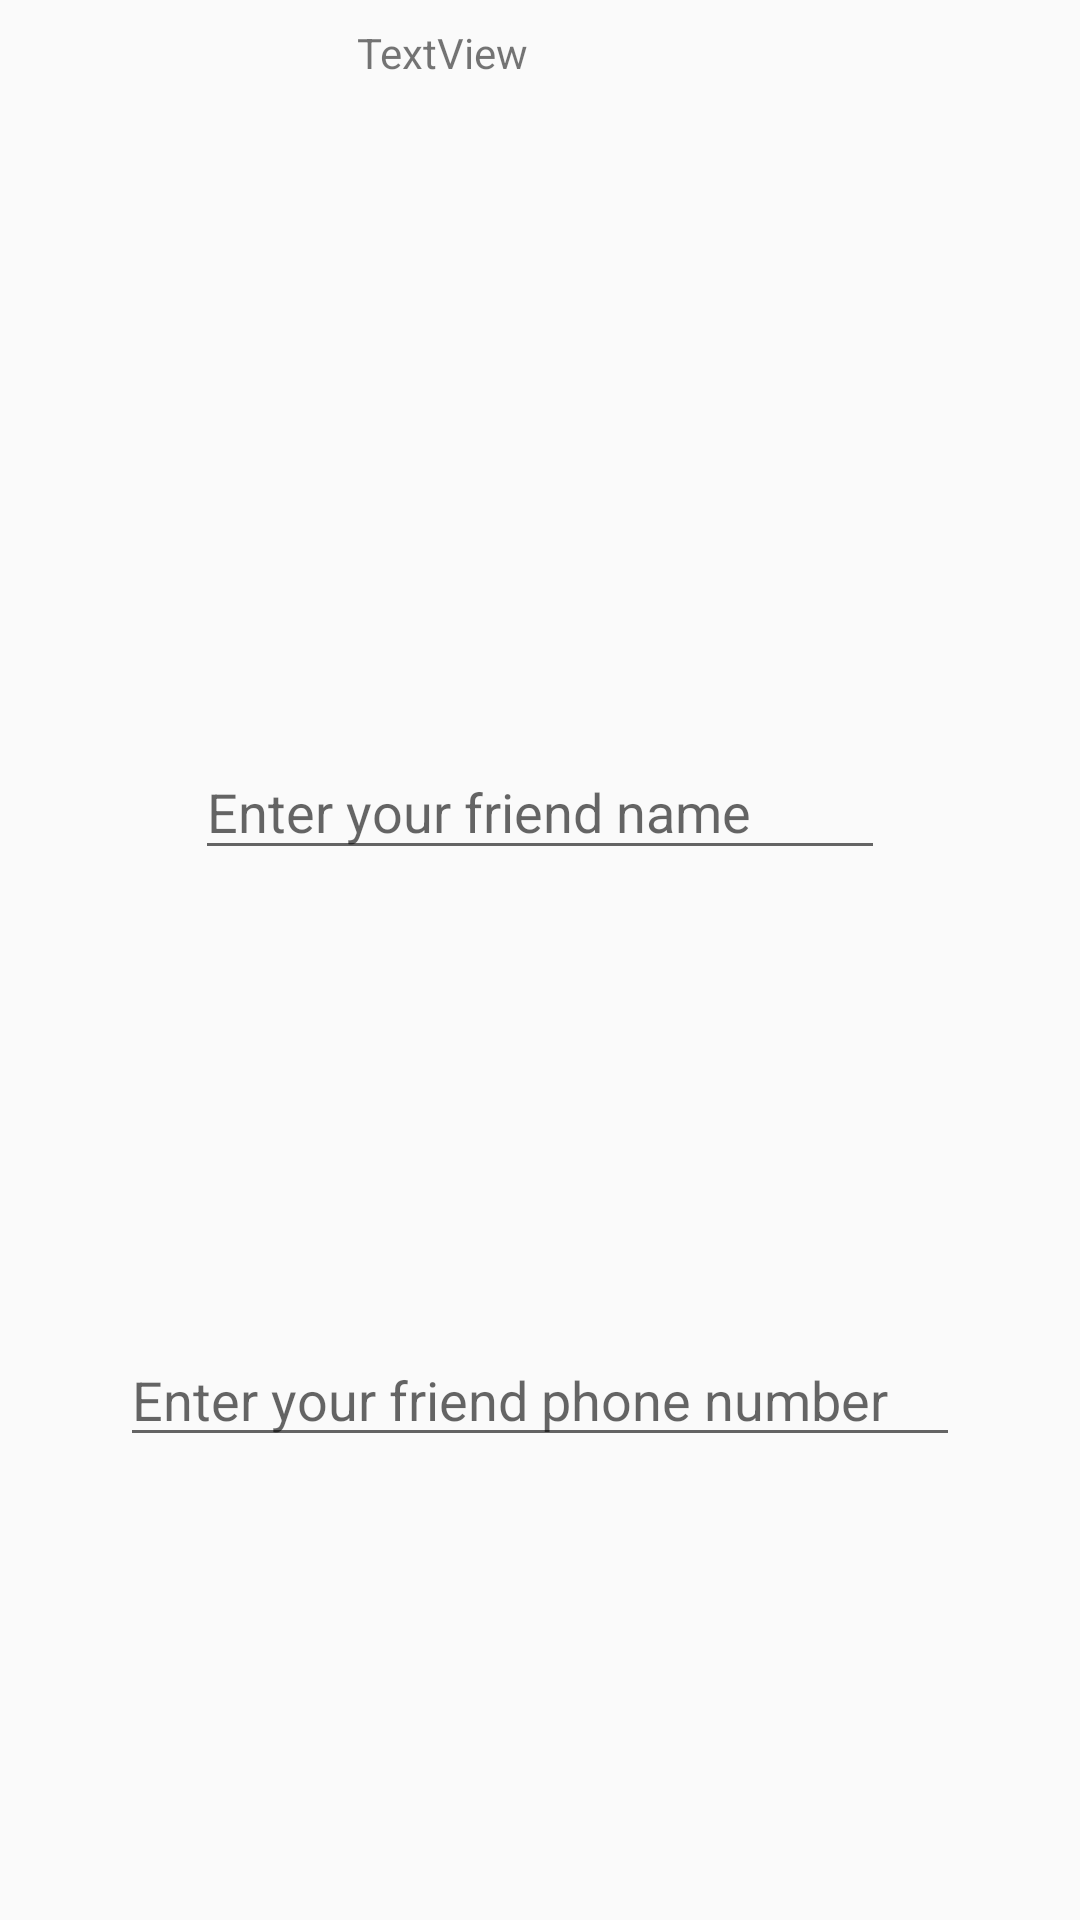

Reconstruct the res/layout file that produces this screen, plus the resources it refers to.
<!-- AndroidManifest.xml: application theme AppTheme -->
<!-- res/layout/add_contact_dialog.xml -->
<?xml version="1.0" encoding="utf-8"?>
<android.support.constraint.ConstraintLayout xmlns:android="http://schemas.android.com/apk/res/android"
    xmlns:app="http://schemas.android.com/apk/res-auto"
    xmlns:tools="http://schemas.android.com/tools"
    android:id="@+id/linearLayout2"
    android:layout_width="match_parent"
    android:layout_height="match_parent">

    <TextView
        android:id="@+id/add_friend"
        android:layout_width="122dp"
        android:layout_height="92dp"
        android:layout_marginEnd="8dp"
        android:layout_marginLeft="8dp"
        android:layout_marginRight="8dp"
        android:layout_marginStart="8dp"
        android:layout_marginTop="8dp"
        android:text="TextView"
        app:layout_constraintEnd_toEndOf="parent"
        app:layout_constraintStart_toStartOf="parent"
        app:layout_constraintTop_toTopOf="parent" />

    <EditText
        android:id="@+id/add_friend_name"
        android:layout_width="230dp"
        android:layout_height="42dp"
        android:layout_marginEnd="8dp"
        android:layout_marginLeft="8dp"
        android:layout_marginRight="8dp"
        android:layout_marginStart="8dp"
        android:layout_marginTop="148dp"
        android:hint="Enter your friend name"
        app:layout_constraintEnd_toEndOf="parent"
        app:layout_constraintStart_toStartOf="parent"
        app:layout_constraintTop_toBottomOf="@+id/add_friend" />

    <EditText
        android:id="@+id/add_friend_phoneN"
        android:layout_width="280dp"
        android:layout_height="wrap_content"
        android:layout_marginBottom="8dp"
        android:layout_marginEnd="8dp"
        android:layout_marginLeft="8dp"
        android:layout_marginRight="8dp"
        android:layout_marginStart="8dp"
        android:layout_marginTop="8dp"
        android:hint="Enter your friend phone number"
        app:layout_constraintBottom_toBottomOf="parent"
        app:layout_constraintEnd_toEndOf="parent"
        app:layout_constraintStart_toStartOf="parent"
        app:layout_constraintTop_toBottomOf="@+id/add_friend_name" />

</android.support.constraint.ConstraintLayout>
<!-- resources referenced by this layout -->
<resources>
  <style name="AppTheme" parent="Theme.AppCompat.Light.DarkActionBar">
          
          <item name="colorPrimary">@color/colorPrimary</item>
          <item name="colorPrimaryDark">@color/colorPrimaryDark</item>
          <item name="colorAccent">@color/colorAccent</item>
      </style>
  <!-- not gathered from this repository: default colours our renderer supplied (Android Studio template values) -->
  <color name="colorPrimary">#FF6200EE</color>
  <color name="colorPrimaryDark">#FF3700B3</color>
  <color name="colorAccent">#FF03DAC5</color>
</resources>
